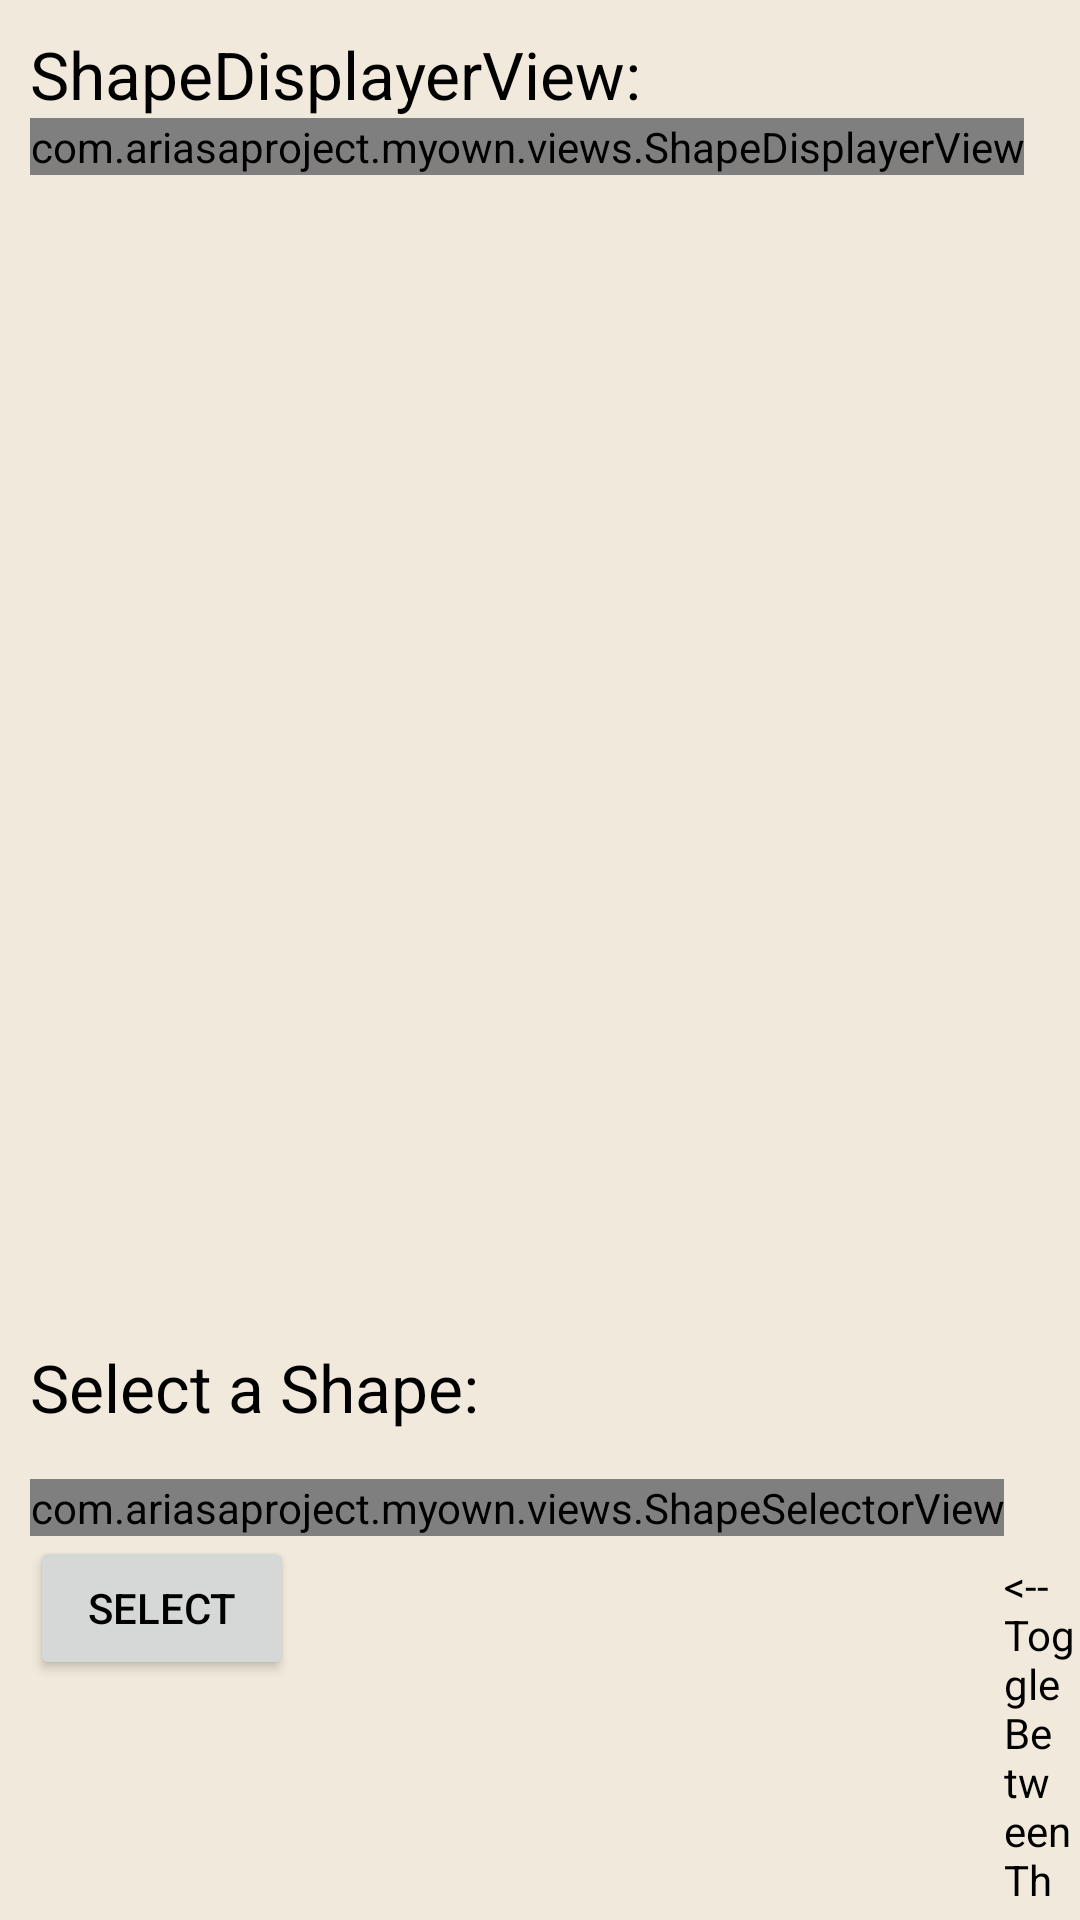

Write the Android layout XML for this screen, with the resource values it uses.
<!-- AndroidManifest.xml: application theme AppTheme -->
<!-- res/layout/fragment_shape.xml -->
<RelativeLayout xmlns:android="http://schemas.android.com/apk/res/android"
   xmlns:tools="http://schemas.android.com/tools"
    xmlns:app="http://schemas.android.com/apk/res/com.ariasaproject.myown"
    android:paddingLeft="10dp"
    android:paddingTop="10dp"
    android:layout_width="match_parent"
    android:layout_height="match_parent" >

    <androidx.appcompat.widget.AppCompatButton
        android:id="@+id/btnSelect"
        android:layout_width="wrap_content"
        android:layout_height="wrap_content"
        android:layout_alignLeft="@+id/shapeSelector"
        android:layout_alignParentBottom="true"
        android:layout_marginBottom="80dp"
        android:text="Select" />

    <com.ariasaproject.myown.views.ShapeSelectorView
        android:id="@+id/shapeSelector"
        android:layout_width="wrap_content"
        android:layout_height="wrap_content"
        android:layout_above="@+id/btnSelect"
        app:displayShapeName="true"
        app:shapeColor="#7f0000" />

    <androidx.appcompat.widget.AppCompatTextView
        android:id="@+id/textView1"
        android:layout_width="wrap_content"
        android:layout_height="wrap_content"
        android:layout_above="@+id/shapeSelector"
        android:layout_alignLeft="@+id/shapeSelector"
        android:layout_marginBottom="16dp"
        android:text="Select a Shape:"
        android:textAppearance="?android:attr/textAppearanceLarge" />

    <androidx.appcompat.widget.AppCompatTextView
        android:id="@+id/textView2"
        android:layout_width="wrap_content"
        android:layout_height="wrap_content"
        android:layout_alignTop="@+id/shapeSelector"
        android:layout_marginTop="26dp"
        android:layout_toRightOf="@+id/shapeSelector"
        android:text="&lt;-- Toggle Between Them Here" />

    <androidx.appcompat.widget.AppCompatTextView
        android:id="@+id/textView3"
        android:layout_width="wrap_content"
        android:layout_height="wrap_content"
        android:layout_alignParentLeft="true"
        android:layout_alignParentTop="true"
        android:text="ShapeDisplayerView:"
        android:textAppearance="?android:attr/textAppearanceLarge" />

    <com.ariasaproject.myown.views.ShapeDisplayerView
        android:id="@+id/shapeDisplayerView1"
        android:layout_width="wrap_content"
        android:layout_height="wrap_content"
        android:layout_alignLeft="@+id/textView3"
        android:layout_below="@+id/textView3" />

</RelativeLayout>
<!-- resources referenced by this layout -->
<resources>
  <style name="AppTheme" parent="BaseTheme">
          <item name="android:colorPrimary">@color/colorPrimary</item>
          <item name="android:colorPrimaryDark">@color/colorPrimaryDark</item>
          <item name="android:textColorPrimary">@color/textColorPrimary</item>
          
          <item name="android:textColor">@color/textColor</item>
          <item name="android:colorAccent">@color/colorAccent</item>
          
          <item name="windowActionBar">false</item>
          <item name="windowNoTitle">true</item>
          
          <item name="android:windowBackground">@color/background</item>
      </style>
  <style name="BaseTheme" parent="Theme.AppCompat.Light">
      </style>
  <color name="colorPrimary">#5DB7DE</color>
  <color name="colorPrimaryDark">#07020D</color>
  <color name="textColorPrimary">#DDF5FF</color>
  <color name="textColor">#000000</color>
  <color name="colorAccent">#716A5C</color>
  <color name="background">#F1E9DB</color>
</resources>
